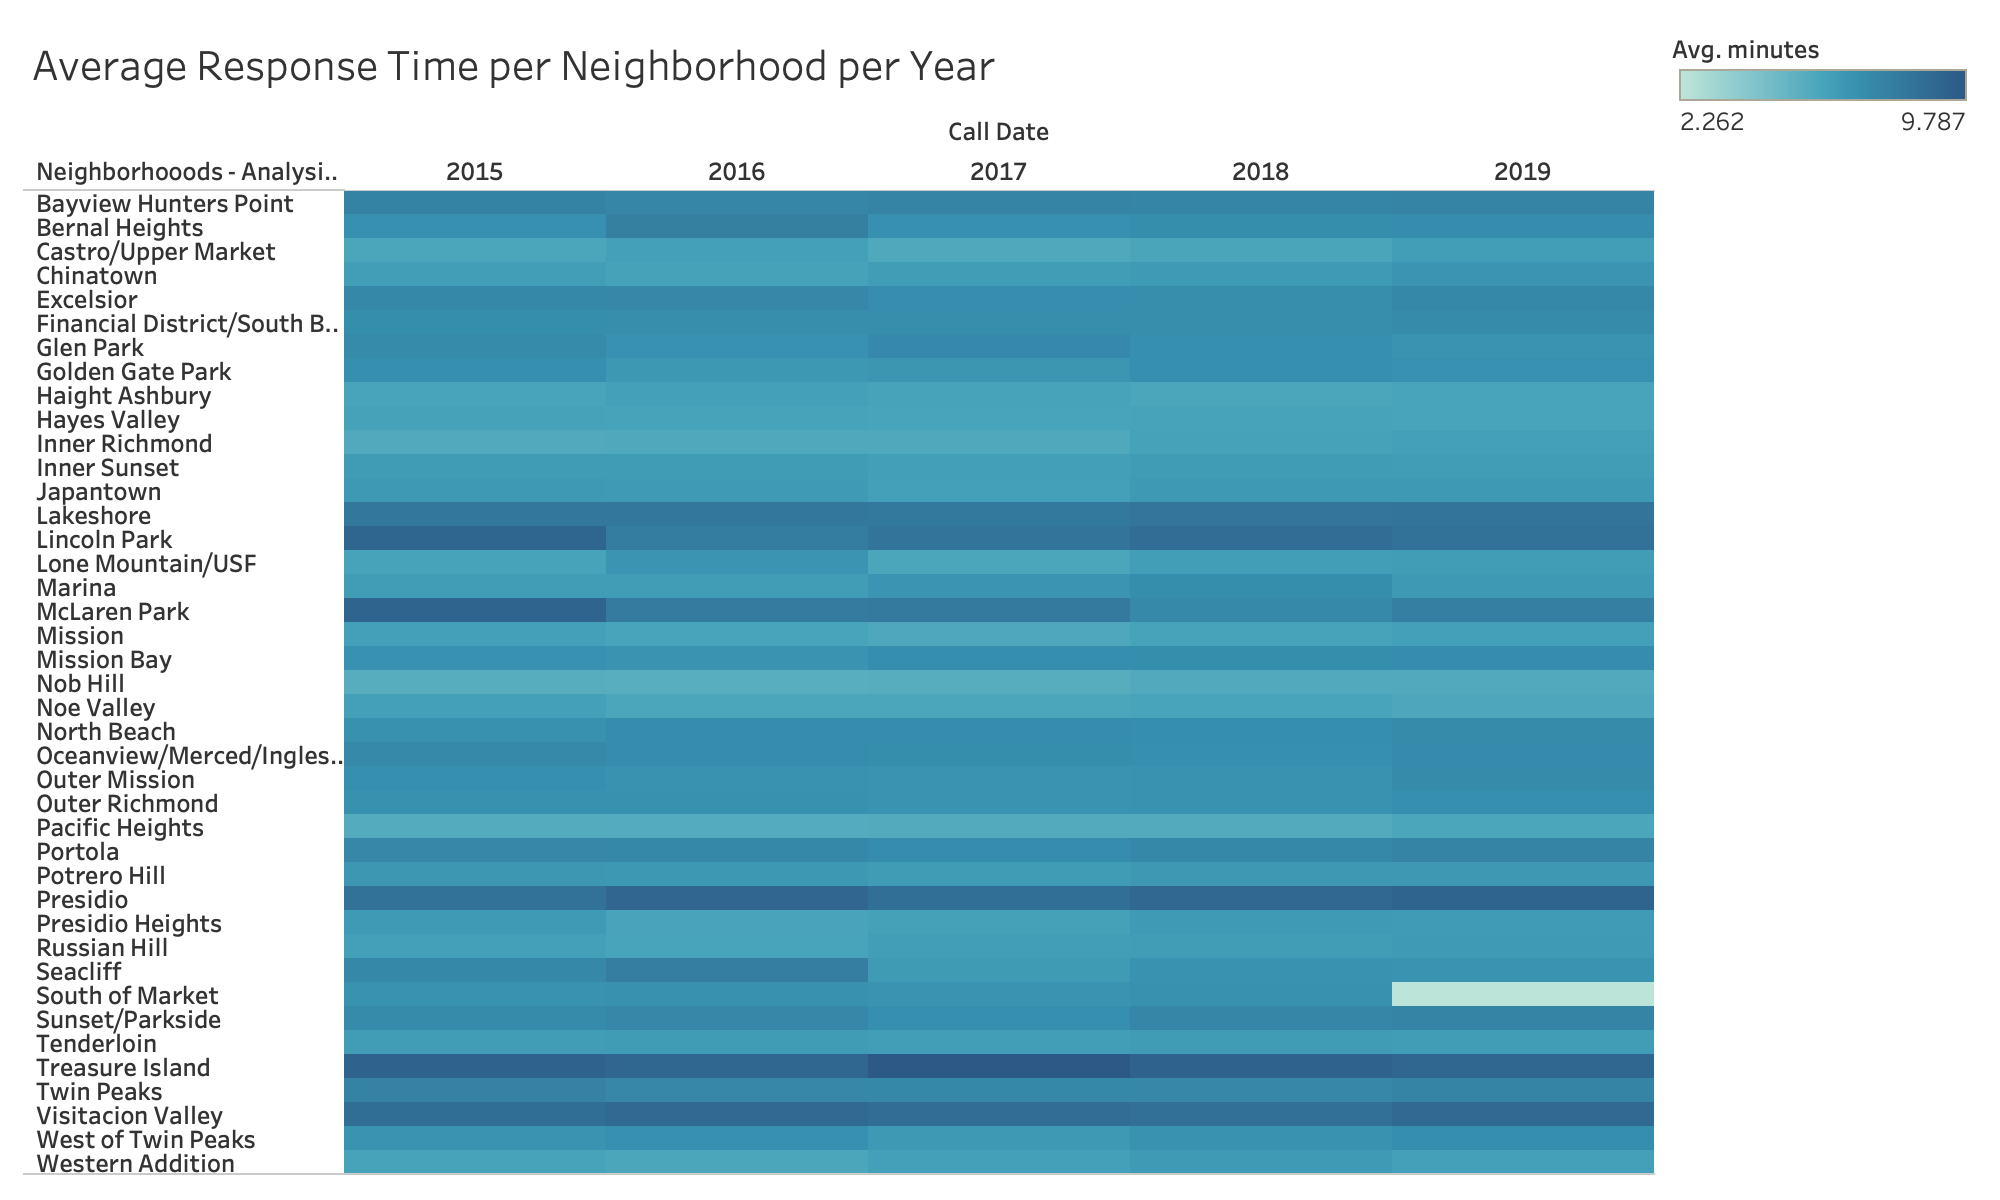

Values plotted in this chart, from the file beside it:
, Call Date, , , , 
Neighborhooods - Analysis Boundaries, 2015, 2016, 2017, 2018, 2019
Bayview Hunters Point, 7.643, 7.468, 7.627, 7.508, 7.574
Bernal Heights, 6.959, 7.847, 6.952, 7.036, 7.139
Castro/Upper Market, 5.876, 6.144, 5.706, 5.900, 6.265
Chinatown, 6.246, 6.068, 6.316, 6.410, 6.680
Excelsior, 7.334, 7.425, 7.076, 7.100, 7.343
Financial District/South Beach, 7.069, 7.108, 7.122, 7.115, 7.191
Glen Park, 7.182, 6.873, 7.286, 6.990, 6.792
Golden Gate Park, 6.975, 6.555, 6.628, 6.968, 6.879
Haight Ashbury, 5.944, 6.163, 6.018, 5.871, 5.951
Hayes Valley, 6.044, 6.009, 5.949, 6.005, 5.940
Inner Richmond, 5.651, 5.748, 5.707, 6.038, 6.164
Inner Sunset, 6.367, 6.367, 6.193, 6.390, 6.307
Japantown, 6.488, 6.443, 6.131, 6.471, 6.510
Lakeshore, 8.233, 8.204, 8.186, 8.333, 8.371
Lincoln Park, 9.102, 7.969, 8.376, 8.724, 8.496
Lone Mountain/USF, 6.011, 6.679, 5.857, 6.245, 6.322
Marina, 6.329, 6.325, 6.688, 7.043, 6.467
McLaren Park, 9.210, 8.037, 8.075, 7.302, 7.809
Mission, 6.163, 5.953, 5.788, 5.997, 6.128
Mission Bay, 6.867, 6.789, 7.020, 7.046, 7.156
Nob Hill, 5.505, 5.469, 5.510, 5.643, 5.649
Noe Valley, 6.138, 5.835, 5.854, 5.953, 5.814
North Beach, 6.891, 7.152, 7.152, 7.026, 7.243
Oceanview/Merced/Ingleside, 7.310, 7.143, 7.042, 6.996, 7.232
Outer Mission, 6.980, 6.815, 6.733, 6.843, 7.251
Outer Richmond, 6.896, 6.911, 6.791, 6.860, 6.998
Pacific Heights, 5.569, 5.586, 5.633, 5.626, 5.862
Portola, 7.404, 7.368, 7.136, 7.363, 7.597
Potrero Hill, 6.589, 6.567, 6.397, 6.524, 6.522
Presidio, 8.531, 9.074, 8.624, 9.012, 9.185
Presidio Heights, 6.431, 5.916, 6.121, 6.451, 6.357
Russian Hill, 6.140, 5.951, 6.250, 6.324, 6.443
Seacliff, 7.345, 7.858, 6.459, 6.835, 6.748
South of Market, 6.838, 6.891, 6.725, 6.909, 2.262
Sunset/Parkside, 7.278, 7.417, 6.991, 7.438, 7.565
Tenderloin, 6.282, 6.394, 6.257, 6.378, 6.291
Treasure Island, 9.290, 9.026, 9.787, 9.303, 9.066
Twin Peaks, 7.686, 7.395, 7.349, 7.426, 7.566
Visitacion Valley, 8.666, 8.864, 8.722, 8.597, 8.896
West of Twin Peaks, 6.784, 6.917, 6.483, 6.864, 7.023
Western Addition, 6.009, 5.820, 6.133, 6.432, 6.139
